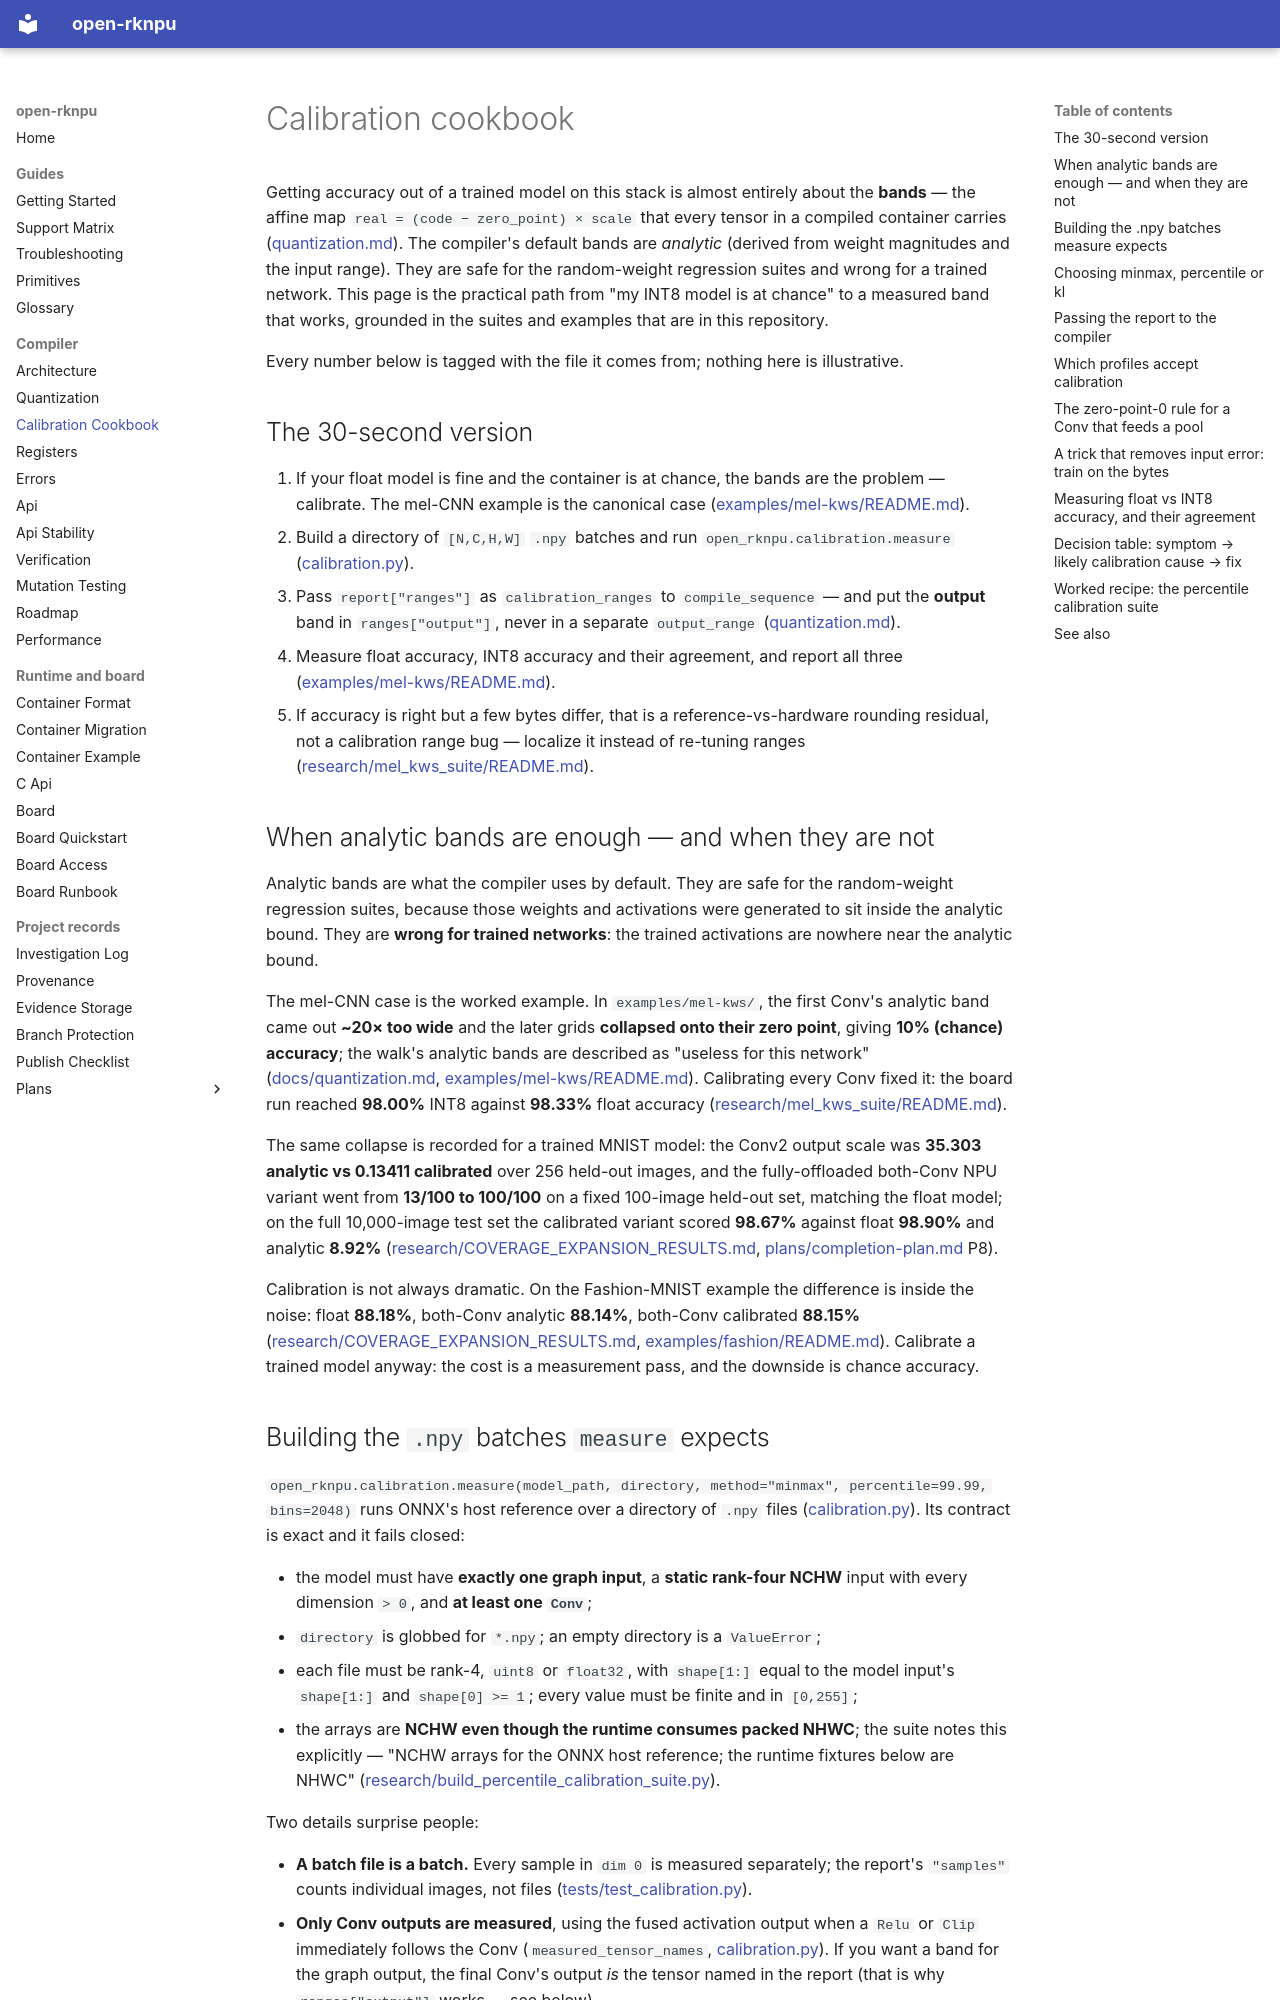

repository: dnhkng/open-rknpu · page: calibration-cookbook/index.html · generator: mkdocs

# Calibration cookbook

Getting accuracy out of a trained model on this stack is almost entirely about the
**bands** — the affine map `real = (code − zero_point) × scale` that every tensor in a
compiled container carries ([quantization.md](quantization.md)). The compiler's default
bands are *analytic* (derived from weight magnitudes and the input range). They are safe
for the random-weight regression suites and wrong for a trained network. This page is the
practical path from "my INT8 model is at chance" to a measured band that works, grounded
in the suites and examples that are in this repository.

Every number below is tagged with the file it comes from; nothing here is illustrative.

## The 30-second version

1. If your float model is fine and the container is at chance, the bands are the problem —
   calibrate. The mel-CNN example is the canonical case
   ([examples/mel-kws/README.md](../examples/mel-kws/README.md)).
2. Build a directory of `[N,C,H,W]` `.npy` batches and run
   `open_rknpu.calibration.measure` ([calibration.py](../src/open_rknpu/calibration.py)).
3. Pass `report["ranges"]` as `calibration_ranges` to `compile_sequence` — and put the
   **output** band in `ranges["output"]`, never in a separate `output_range`
   ([quantization.md](quantization.md)).
4. Measure float accuracy, INT8 accuracy and their agreement, and report all three
   ([examples/mel-kws/README.md](../examples/mel-kws/README.md)).
5. If accuracy is right but a few bytes differ, that is a reference-vs-hardware rounding
   residual, not a calibration range bug — localize it instead of re-tuning ranges
   ([research/mel_kws_suite/README.md](../research/mel_kws_suite/README.md)).

## When analytic bands are enough — and when they are not

Analytic bands are what the compiler uses by default. They are safe for the
random-weight regression suites, because those weights and activations were generated to
sit inside the analytic bound. They are **wrong for trained networks**: the trained
activations are nowhere near the analytic bound.

The mel-CNN case is the worked example. In `examples/mel-kws/`, the first Conv's analytic
band came out **~20× too wide** and the later grids **collapsed onto their zero point**,
giving **10% (chance) accuracy**; the walk's analytic bands are described as "useless for
this network" ([docs/quantization.md](quantization.md),
[examples/mel-kws/README.md](../examples/mel-kws/README.md)). Calibrating every Conv fixed
it: the board run reached **98.00%** INT8 against **98.33%** float accuracy
([research/mel_kws_suite/README.md](../research/mel_kws_suite/README.md)).

The same collapse is recorded for a trained MNIST model: the Conv2 output scale was
**35.303 analytic vs 0.13411 calibrated** over 256 held-out images, and the fully-offloaded
both-Conv NPU variant went from **13/100 to 100/100** on a fixed 100-image held-out set,
matching the float model; on the full 10,000-image test set the calibrated variant scored
**98.67%** against float **98.90%** and analytic **8.92%**
([research/COVERAGE_EXPANSION_RESULTS.md](../research/COVERAGE_EXPANSION_RESULTS.md),
[plans/completion-plan.md](plans/completion-plan.md) P8).

Calibration is not always dramatic. On the Fashion-MNIST example the difference is inside
the noise: float **88.18%**, both-Conv analytic **88.14%**, both-Conv calibrated **88.15%**
([research/COVERAGE_EXPANSION_RESULTS.md](../research/COVERAGE_EXPANSION_RESULTS.md),
[examples/fashion/README.md](../examples/fashion/README.md)). Calibrate a trained model
anyway: the cost is a measurement pass, and the downside is chance accuracy.
